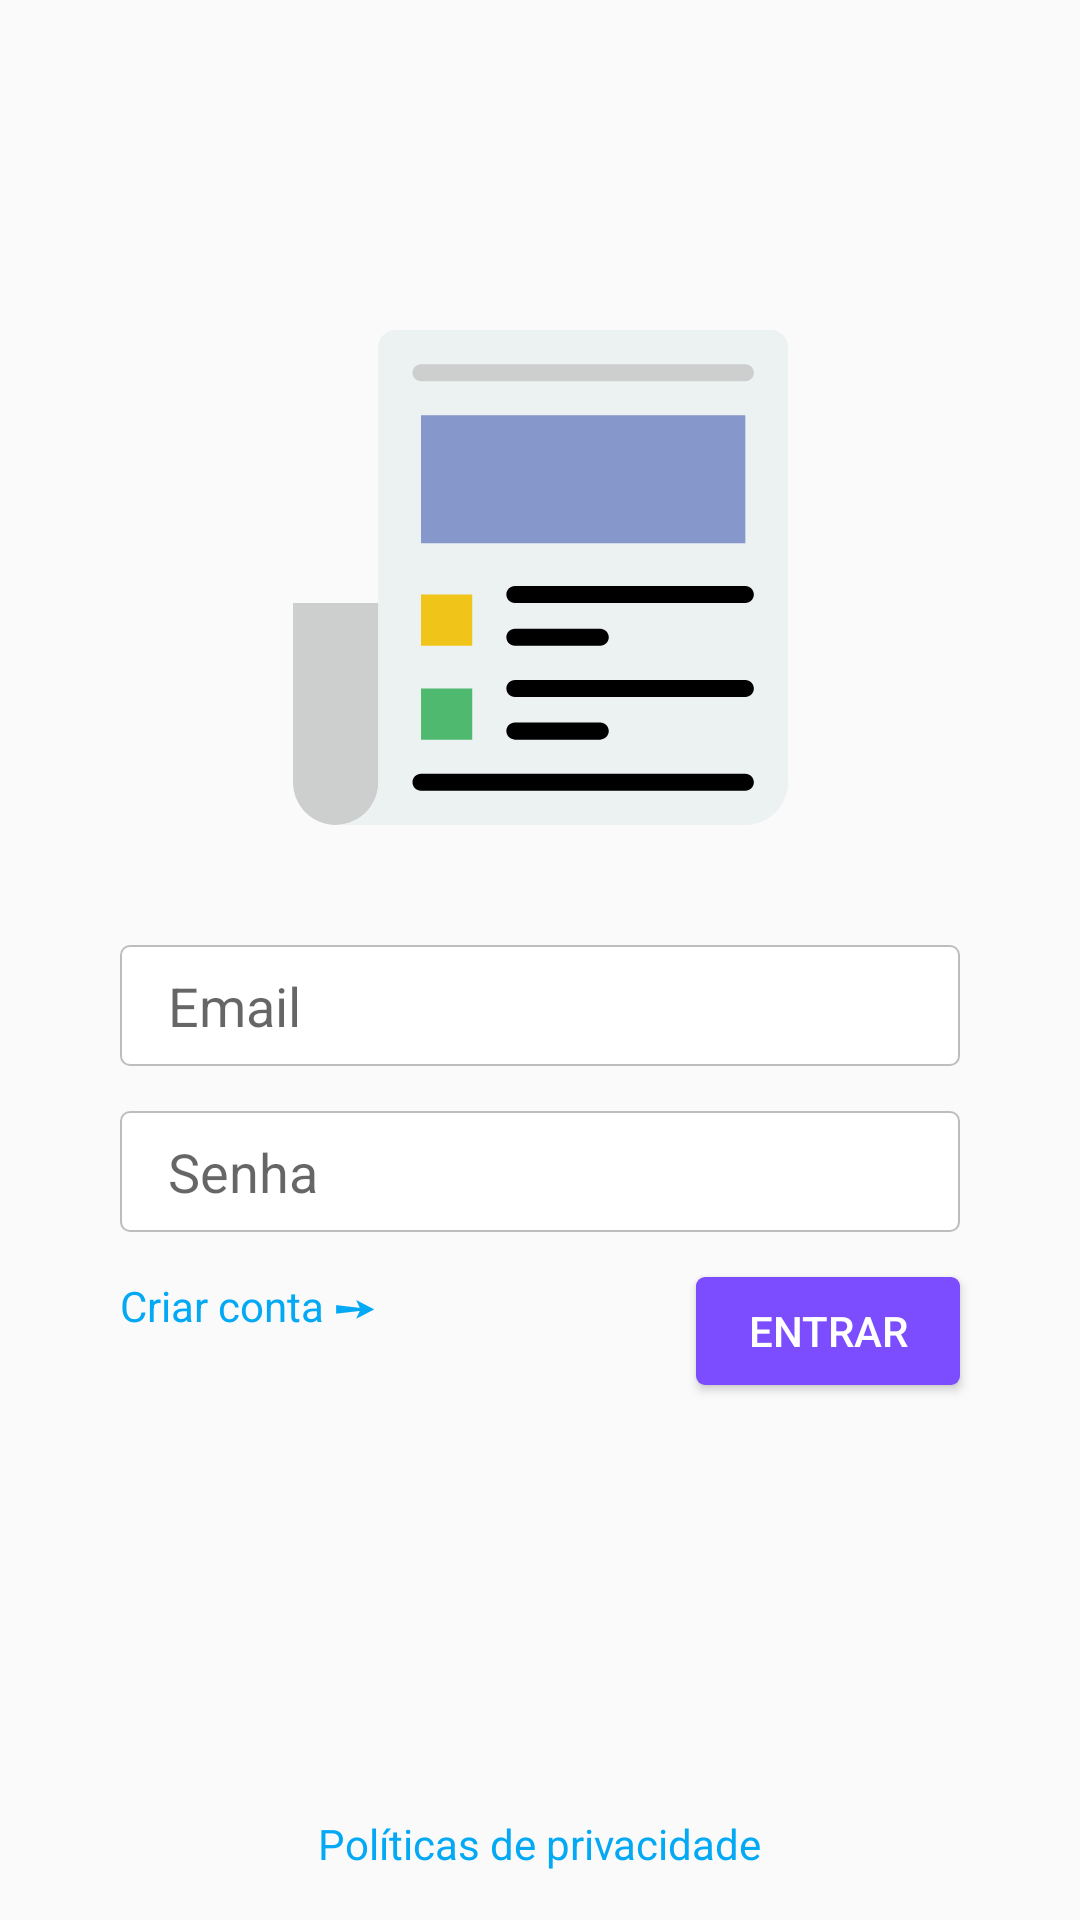

Layout XML and referenced resources for this Android screen:
<!-- AndroidManifest.xml: activity theme AppTheme.NoActionBar -->
<!-- res/layout/activity_login.xml -->
<?xml version="1.0" encoding="utf-8"?>
<RelativeLayout
		xmlns:android="http://schemas.android.com/apk/res/android"
		xmlns:tools="http://schemas.android.com/tools"
		android:layout_width="match_parent"
		android:layout_height="match_parent"
		
		tools:context=".activity.LoginActivity">
	
	<ImageView
			android:id="@+id/iv_logo"
			android:layout_width="180dp"
			android:layout_height="165dp"
			android:layout_alignParentTop="true"
			android:layout_centerHorizontal="true"
			android:layout_marginTop="110dp"
			android:scaleType="fitCenter"
			android:src="@drawable/news_paper_login_logo"/>
	
	<EditText
			android:id="@+id/et_email"
			android:layout_width="280dp"
			android:layout_height="wrap_content"
			android:layout_below="@+id/iv_logo"
			android:layout_centerHorizontal="true"
			android:layout_marginTop="40dp"
			android:background="@drawable/field_radius"
			android:hint="@string/email"
			android:inputType="textEmailAddress"
			android:padding="8dp"
			android:paddingLeft="16dp"
			android:paddingStart="16dp"/>
	
	<EditText
			android:id="@+id/et_password"
			android:layout_width="280dp"
			android:layout_height="wrap_content"
			android:layout_below="@+id/et_email"
			android:layout_centerHorizontal="true"
			android:layout_marginTop="15dp"
			android:background="@drawable/field_radius"
			android:hint="@string/senha"
			android:inputType="textPassword"
			android:padding="8dp"
			android:paddingLeft="16dp"
			android:paddingStart="16dp"/>
	
	<Button
			android:id="@+id/bt_entrar"
			android:layout_width="88dp"
			android:layout_height="36dp"
			android:layout_alignEnd="@+id/et_password"
			android:layout_alignRight="@+id/et_password"
			android:layout_below="@+id/et_password"
			android:layout_marginTop="15dp"
			android:background="@drawable/button_radius"
			android:text="@string/entrar"
			android:textColor="@android:color/white"/>
	
	<TextView
			android:layout_width="wrap_content"
			android:layout_height="wrap_content"
			android:layout_alignLeft="@+id/et_password"
			android:layout_alignStart="@+id/et_password"
			android:layout_alignTop="@+id/bt_entrar"
			android:onClick="callSignUp"
			android:text="@string/criar_conta"
			android:textColor="@color/colorLinkText"/>
	
	<TextView
			android:layout_width="wrap_content"
			android:layout_height="wrap_content"
			android:layout_alignParentBottom="true"
			android:layout_centerHorizontal="true"
			android:layout_marginBottom="16dp"
			android:text="@string/politicas_privacidade"
			android:textColor="@color/colorLinkText"/>
</RelativeLayout>
<!-- resources referenced by this layout -->
<resources>
  <color name="colorLinkText">#03A9F4</color>
  <!-- drawable button_radius (drawable) -->
  <?xml version="1.0" encoding="utf-8"?>
  <shape
  		xmlns:android="http://schemas.android.com/apk/res/android"
  		android:shape="rectangle">
  	
  	<solid android:color="@color/colorAccent" />
  	
  	<corners android:radius="3dp" />
  </shape>
  <!-- drawable field_radius (drawable) -->
  <?xml version="1.0" encoding="utf-8"?>
  <shape
  		xmlns:android="http://schemas.android.com/apk/res/android"
  		android:shape="rectangle">
  	
  	<solid android:color="#fff" />
  	
  	<corners android:radius="3dp" />
  	
  	<stroke
  			android:width="0.5dp"
  			android:color="@color/colorStrokeField" />
  </shape>
  <!-- drawable news_paper_login_logo: vector/xml drawable (drawable, 3296 chars, omitted) -->
  <string name="criar_conta">Criar conta ➙</string>
  <string name="email">Email</string>
  <string name="entrar">Entrar</string>
  <string name="politicas_privacidade">Políticas de privacidade</string>
  <string name="senha">Senha</string>
  <style name="AppTheme.NoActionBar">
  		<item name="windowActionBar">false</item>
  		<item name="windowNoTitle">true</item>
  	</style>
  <color name="colorAccent">#7C4DFF</color>
  <color name="colorStrokeField">#BDBDBD</color>
</resources>
